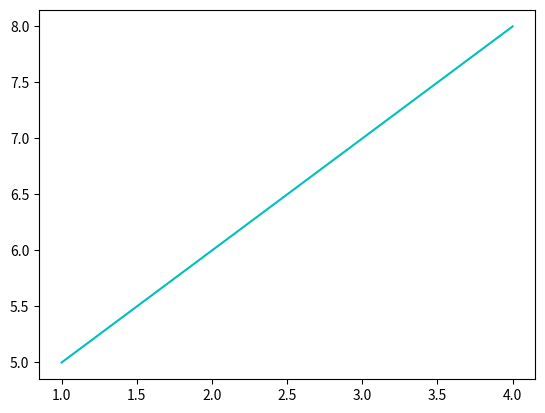

This figure's Python source:
import matplotlib.pyplot as plt

x1 = [1,2,3,4]
y1 = [5,6,7,8]

#plt.plot(x1, y1, 'b') #'b' blue
#plt.plot(x1, y1, 'g') #'g' green
#plt.plot(x1, y1, 'r') #'r' red
plt.plot(x1, y1, 'c') #'c' cyan

plt.show();